Image classification data set "PlantVillage" (sss41097/PlantVillage on GitHub). Class labels (15): potato early blight, potato late blight, potato healthy, rice bacterial leaf blight, rice brown spot, rice leaf smut, tomato late blight, tomato bacterial spot, tomato early blight, tomato leaf mold, tomato septoria leaf spot, tomato spider mites two-spotted, tomato target spot, tomato mosaic virus, tomato healthy.

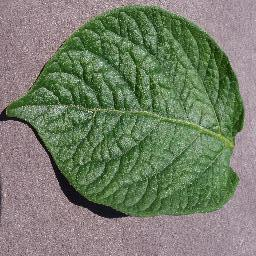
Label: potato healthy

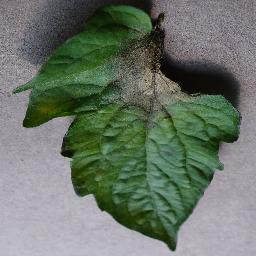
Label: tomato late blight

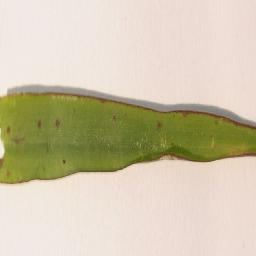
Label: rice leaf smut

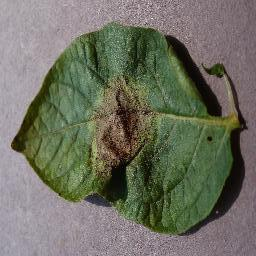
Label: potato late blight

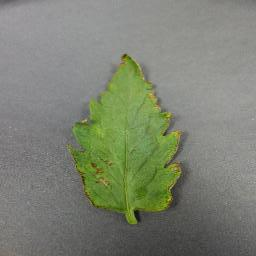
Label: tomato bacterial spot

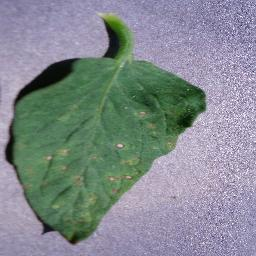
Label: tomato septoria leaf spot
